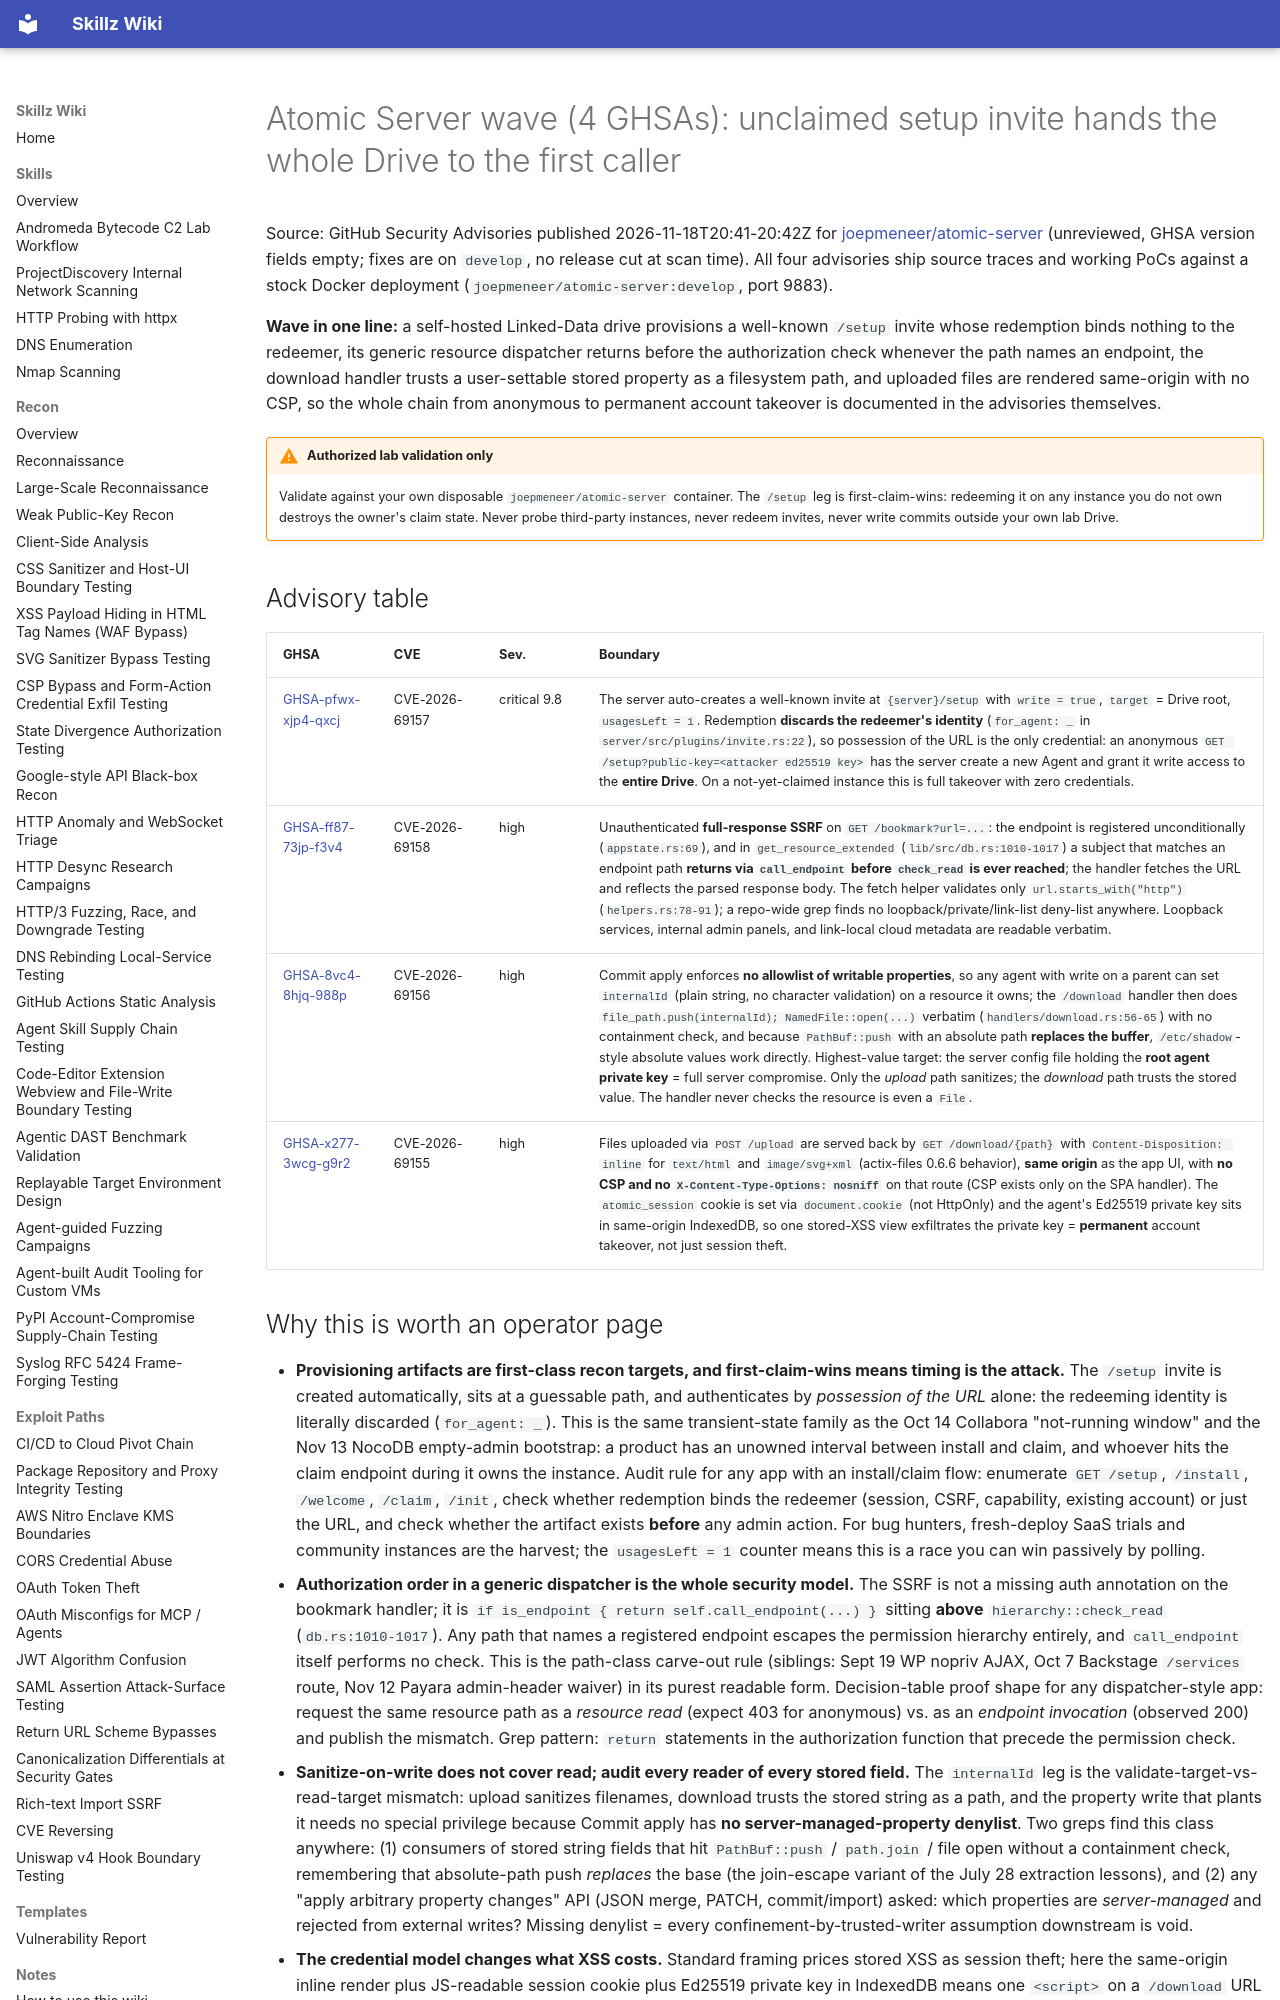

repository: bastet-ai/skillz-wiki · page: alerts/2026-11-18-atomic-server-wave-setup-invite-endpoint-dispatch-internalid-read-and-inline-download-ghsa/index.html · generator: mkdocs

# Atomic Server wave (4 GHSAs): unclaimed setup invite hands the whole Drive to the first caller

Source: GitHub Security Advisories published 2026-11-18T20:41-20:42Z for [joepmeneer/atomic-server](https://github.com/atomicserver/atomic-server) (unreviewed, GHSA version fields empty; fixes are on `develop`, no release cut at scan time). All four advisories ship source traces and working PoCs against a stock Docker deployment (`joepmeneer/atomic-server:develop`, port 9883).

**Wave in one line:** a self-hosted Linked-Data drive provisions a well-known `/setup` invite whose redemption binds nothing to the redeemer, its generic resource dispatcher returns before the authorization check whenever the path names an endpoint, the download handler trusts a user-settable stored property as a filesystem path, and uploaded files are rendered same-origin with no CSP, so the whole chain from anonymous to permanent account takeover is documented in the advisories themselves.

!!! warning "Authorized lab validation only"
    Validate against your own disposable `joepmeneer/atomic-server` container. The `/setup` leg is first-claim-wins: redeeming it on any instance you do not own destroys the owner's claim state. Never probe third-party instances, never redeem invites, never write commits outside your own lab Drive.

## Advisory table

| GHSA | CVE | Sev. | Boundary |
| --- | --- | --- | --- |
| [GHSA-pfwx-xjp4-qxcj](https://github.com/advisories/GHSA-pfwx-xjp4-qxcj) | CVE-2026-69157 | critical 9.8 | The server auto-creates a well-known invite at `{server}/setup` with `write = true`, `target` = Drive root, `usagesLeft = 1`. Redemption **discards the redeemer's identity** (`for_agent: _` in `server/src/plugins/invite.rs:22`), so possession of the URL is the only credential: an anonymous `GET /setup?public-key=<attacker ed25519 key>` has the server create a new Agent and grant it write access to the **entire Drive**. On a not-yet-claimed instance this is full takeover with zero credentials. |
| [GHSA-ff87-73jp-f3v4](https://github.com/advisories/GHSA-ff87-73jp-f3v4) | CVE-2026-69158 | high | Unauthenticated **full-response SSRF** on `GET /bookmark?url=...`: the endpoint is registered unconditionally (`appstate.rs:69`), and in `get_resource_extended` (`lib/src/db.rs:1010-1017`) a subject that matches an endpoint path **returns via `call_endpoint` before `check_read` is ever reached**; the handler fetches the URL and reflects the parsed response body. The fetch helper validates only `url.starts_with("http")` (`helpers.rs:78-91`); a repo-wide grep finds no loopback/private/link-list deny-list anywhere. Loopback services, internal admin panels, and link-local cloud metadata are readable verbatim. |
| [GHSA-8vc4-8hjq-988p](https://github.com/advisories/GHSA-8vc4-8hjq-988p) | CVE-2026-69156 | high | Commit apply enforces **no allowlist of writable properties**, so any agent with write on a parent can set `internalId` (plain string, no character validation) on a resource it owns; the `/download` handler then does `file_path.push(internalId); NamedFile::open(...)` verbatim (`handlers/download.rs:56-65`) with no containment check, and because `PathBuf::push` with an absolute path **replaces the buffer**, `/etc/shadow`-style absolute values work directly. Highest-value target: the server config file holding the **root agent private key** = full server compromise. Only the *upload* path sanitizes; the *download* path trusts the stored value. The handler never checks the resource is even a `File`. |
| [GHSA-x277-3wcg-g9r2](https://github.com/advisories/GHSA-x277-3wcg-g9r2) | CVE-2026-69155 | high | Files uploaded via `POST /upload` are served back by `GET /download/{path}` with `Content-Disposition: inline` for `text/html` and `image/svg+xml` (actix-files 0.6.6 behavior), **same origin** as the app UI, with **no CSP and no `X-Content-Type-Options: nosniff`** on that route (CSP exists only on the SPA handler). The `atomic_session` cookie is set via `document.cookie` (not HttpOnly) and the agent's Ed25519 private key sits in same-origin IndexedDB, so one stored-XSS view exfiltrates the private key = **permanent** account takeover, not just session theft. |
